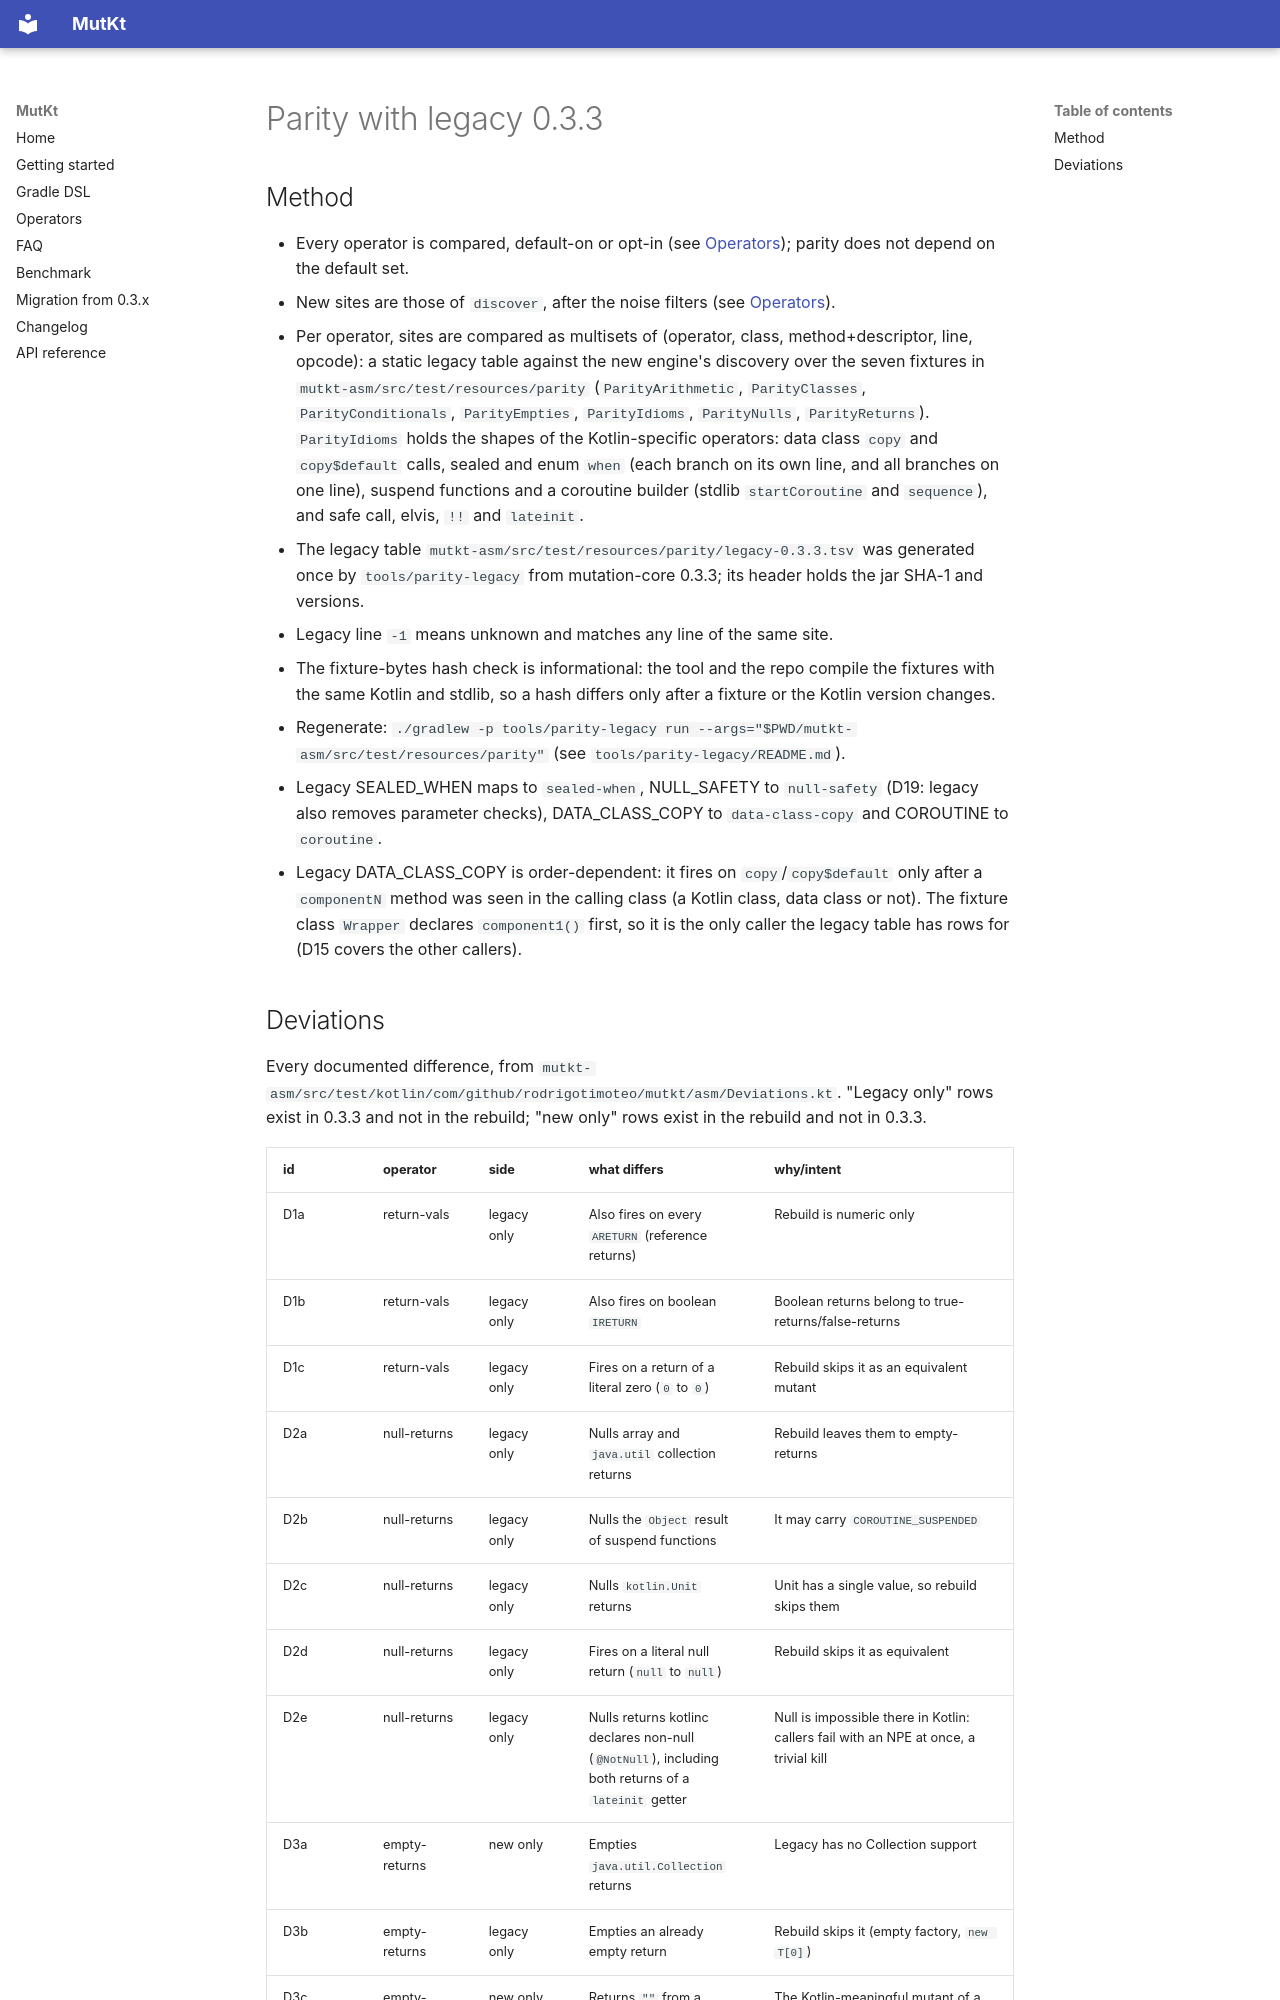

repository: rodrigotimoteo/mutkt · page: parity/index.html · generator: mkdocs

# Parity with legacy 0.3.3

## Method

- Every operator is compared, default-on or opt-in (see [Operators](operators.md)); parity does not depend on the default set.
- New sites are those of `discover`, after the noise filters (see [Operators](operators.md#noise-filters)).
- Per operator, sites are compared as multisets of (operator, class, method+descriptor, line, opcode): a static legacy table against the new engine's discovery over the seven fixtures in `mutkt-asm/src/test/resources/parity` (`ParityArithmetic`, `ParityClasses`, `ParityConditionals`, `ParityEmpties`, `ParityIdioms`, `ParityNulls`, `ParityReturns`). `ParityIdioms` holds the shapes of the Kotlin-specific operators: data class `copy` and `copy$default` calls, sealed and enum `when` (each branch on its own line, and all branches on one line), suspend functions and a coroutine builder (stdlib `startCoroutine` and `sequence`), and safe call, elvis, `!!` and `lateinit`.
- The legacy table `mutkt-asm/src/test/resources/parity/legacy-0.3.3.tsv` was generated once by `tools/parity-legacy` from mutation-core 0.3.3; its header holds the jar SHA-1 and versions.
- Legacy line `-1` means unknown and matches any line of the same site.
- The fixture-bytes hash check is informational: the tool and the repo compile the fixtures with the same Kotlin and stdlib, so a hash differs only after a fixture or the Kotlin version changes.
- Regenerate: `./gradlew -p tools/parity-legacy run --args="$PWD/mutkt-asm/src/test/resources/parity"` (see `tools/parity-legacy/README.md`).
- Legacy SEALED_WHEN maps to `sealed-when`, NULL_SAFETY to `null-safety` (D19: legacy also removes parameter checks), DATA_CLASS_COPY to `data-class-copy` and COROUTINE to `coroutine`.
- Legacy DATA_CLASS_COPY is order-dependent: it fires on `copy`/`copy$default` only after a `componentN` method was seen in the calling class (a Kotlin class, data class or not). The fixture class `Wrapper` declares `component1()` first, so it is the only caller the legacy table has rows for (D15 covers the other callers).
